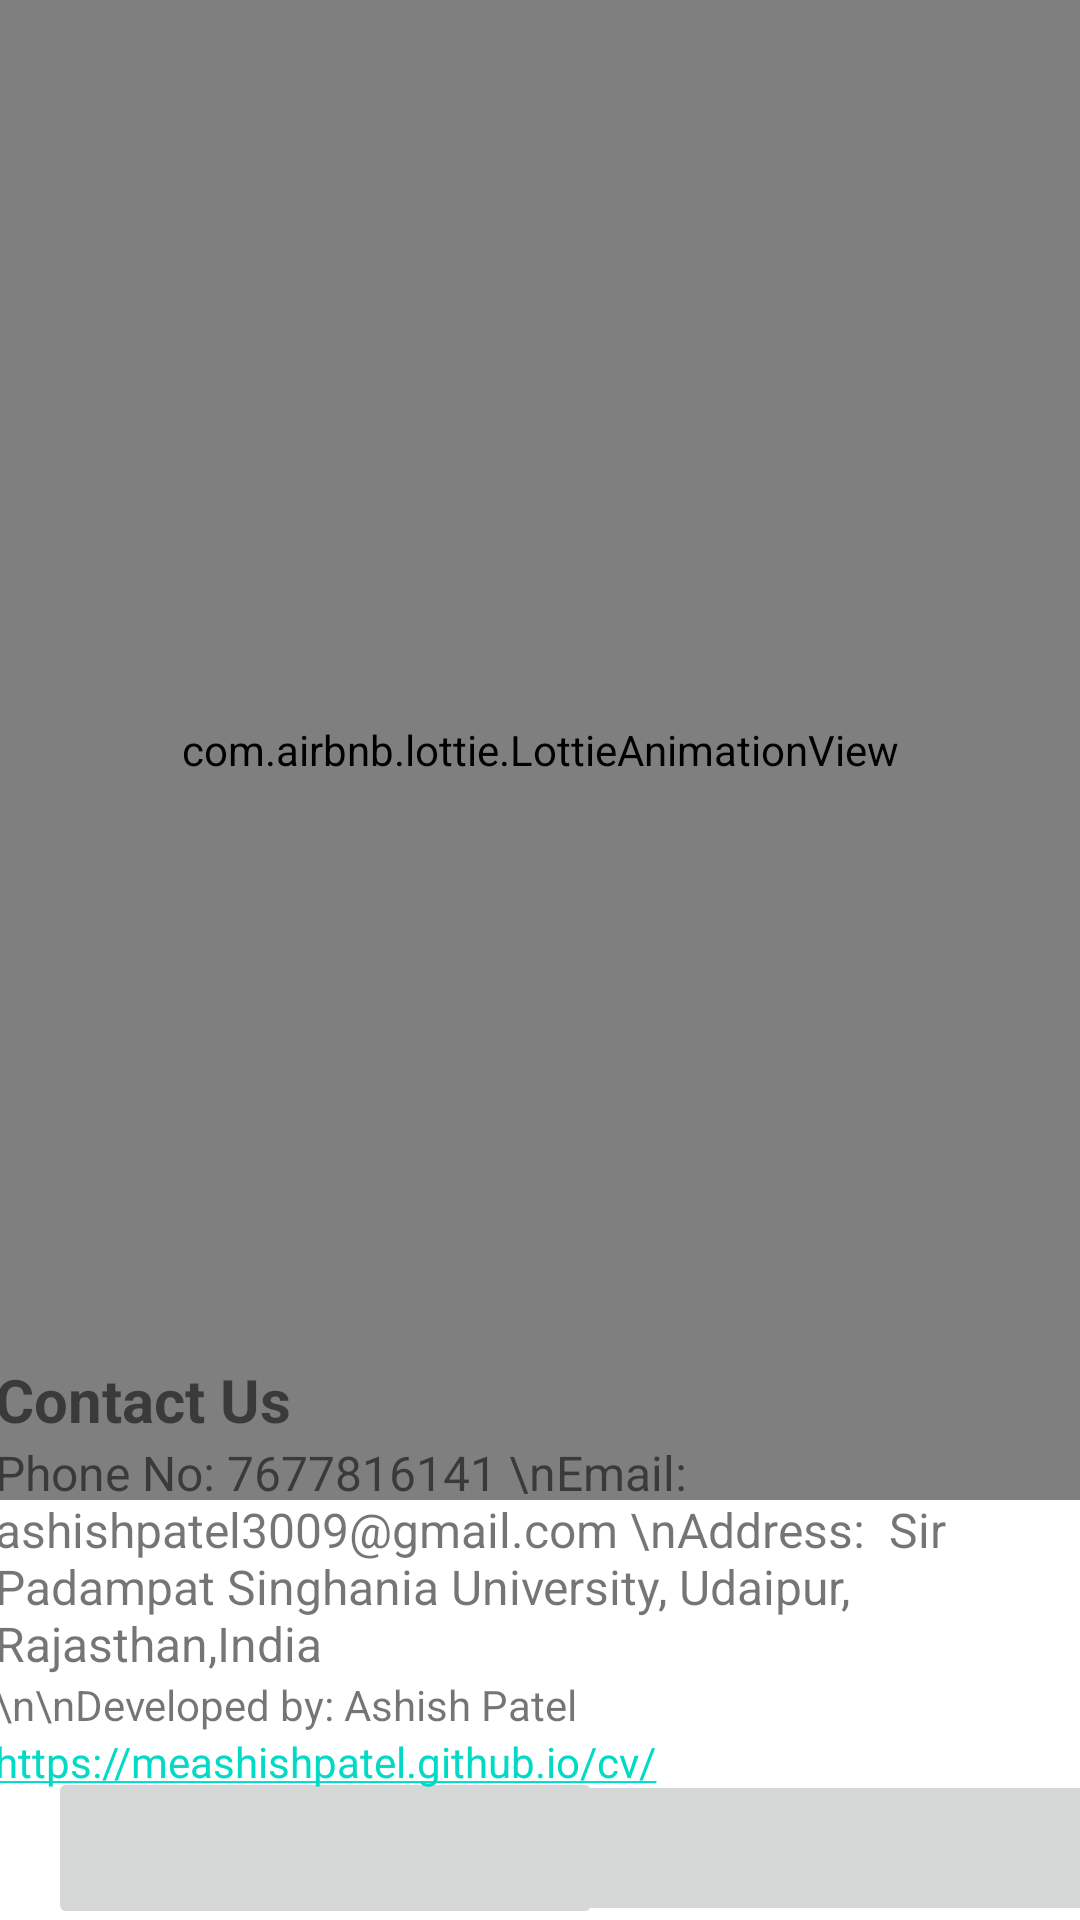

Android layout source for this screen:
<!-- AndroidManifest.xml: application theme Theme.Celebration -->
<!-- res/layout/activity_about_us.xml -->
<?xml version="1.0" encoding="utf-8"?>
<androidx.constraintlayout.widget.ConstraintLayout xmlns:android="http://schemas.android.com/apk/res/android"
    xmlns:app="http://schemas.android.com/apk/res-auto"
    xmlns:tools="http://schemas.android.com/tools"
    android:layout_width="match_parent"
    android:layout_height="match_parent"
    tools:context=".AboutUs">

    <com.airbnb.lottie.LottieAnimationView
        android:id="@+id/lottieAnimationView"
        android:layout_width="match_parent"
        android:layout_height="500dp"
        app:lottie_autoPlay="true"
        app:lottie_loop="true"
        app:lottie_rawRes="@raw/help" />

    <ImageButton
        android:id="@+id/email"
        android:layout_width="185dp"
        android:layout_height="54dp"
        android:layout_marginStart="16dp"
        android:layout_marginTop="89dp"
        android:layout_marginEnd="270dp"
        android:layout_marginBottom="95dp"
        android:src="@drawable/email"
        app:layout_constraintBottom_toBottomOf="parent"
        app:layout_constraintEnd_toEndOf="parent"
        app:layout_constraintHorizontal_bias="0.0"
        app:layout_constraintStart_toStartOf="parent"
        app:layout_constraintTop_toBottomOf="@+id/lottieAnimationView"
        app:layout_constraintVertical_bias="0.0" />

    <ImageButton
        android:layout_width="185dp"
        android:layout_height="52dp"
        android:id="@+id/call"
        android:layout_marginStart="46dp"
        android:layout_marginTop="90dp"
        android:layout_marginEnd="74dp"
        android:layout_marginBottom="68dp"
        android:src="@drawable/call"
        app:layout_constraintBottom_toBottomOf="parent"
        app:layout_constraintEnd_toEndOf="parent"
        app:layout_constraintHorizontal_bias="0.389"
        app:layout_constraintStart_toEndOf="@+id/email"
        app:layout_constraintTop_toBottomOf="@+id/lottieAnimationView"
        app:layout_constraintVertical_bias="0.0" />

    <LinearLayout
        android:layout_width="400dp"
        android:layout_height="203dp"
        android:orientation="vertical"
        android:padding="16dp"
        app:layout_constraintBottom_toBottomOf="parent"
        app:layout_constraintEnd_toEndOf="parent"
        app:layout_constraintHorizontal_bias="0.454"
        app:layout_constraintStart_toStartOf="parent"
        app:layout_constraintTop_toTopOf="parent"
        app:layout_constraintVertical_bias="1.0">


        <TextView
            android:id="@+id/Contact_us"
            android:layout_width="wrap_content"
            android:layout_height="wrap_content"
            android:text="Contact Us"
            android:textSize="20sp"
            android:textStyle="bold" />

        <TextView
            android:id="@+id/phone_number"
            android:layout_width="wrap_content"
            android:layout_height="wrap_content"
            android:text="Phone No: 7677816141 \nEmail: ashishpatel3009@gmail.com \nAddress:  Sir Padampat Singhania University, Udaipur, Rajasthan,India"
            android:textSize="16sp" />

        <TextView
            android:id="@+id/develop"
            android:layout_width="wrap_content"
            android:layout_height="wrap_content"
            android:text="\n\nDeveloped by: Ashish Patel" />

        <TextView
            android:id="@+id/link"
            android:layout_width="wrap_content"
            android:layout_height="wrap_content"
            android:autoLink="web"
            android:text="https://meashishpatel.github.io/cv/" />
    </LinearLayout>
</androidx.constraintlayout.widget.ConstraintLayout>
<!-- resources referenced by this layout -->
<resources>
  <style name="Theme.Celebration" parent="Theme.MaterialComponents.DayNight.DarkActionBar">
          
          <item name="colorPrimary">@color/purple_500</item>
          <item name="colorPrimaryVariant">@color/purple_700</item>
          <item name="colorOnPrimary">@color/white</item>
          
          <item name="colorSecondary">@color/teal_200</item>
          <item name="colorSecondaryVariant">@color/teal_700</item>
          <item name="colorOnSecondary">@color/black</item>
          
          <item name="android:statusBarColor" tools:targetApi="l">?attr/colorPrimaryVariant</item>
          
      </style>
  <!-- not gathered from this repository: default colours our renderer supplied (Android Studio template values) -->
  <color name="purple_500">#FF6200EE</color>
  <color name="purple_700">#FF3700B3</color>
  <color name="teal_200">#FF03DAC5</color>
  <color name="teal_700">#FF018786</color>
  <color name="black">#FF000000</color>
  <color name="white">#FFFFFFFF</color>
</resources>
